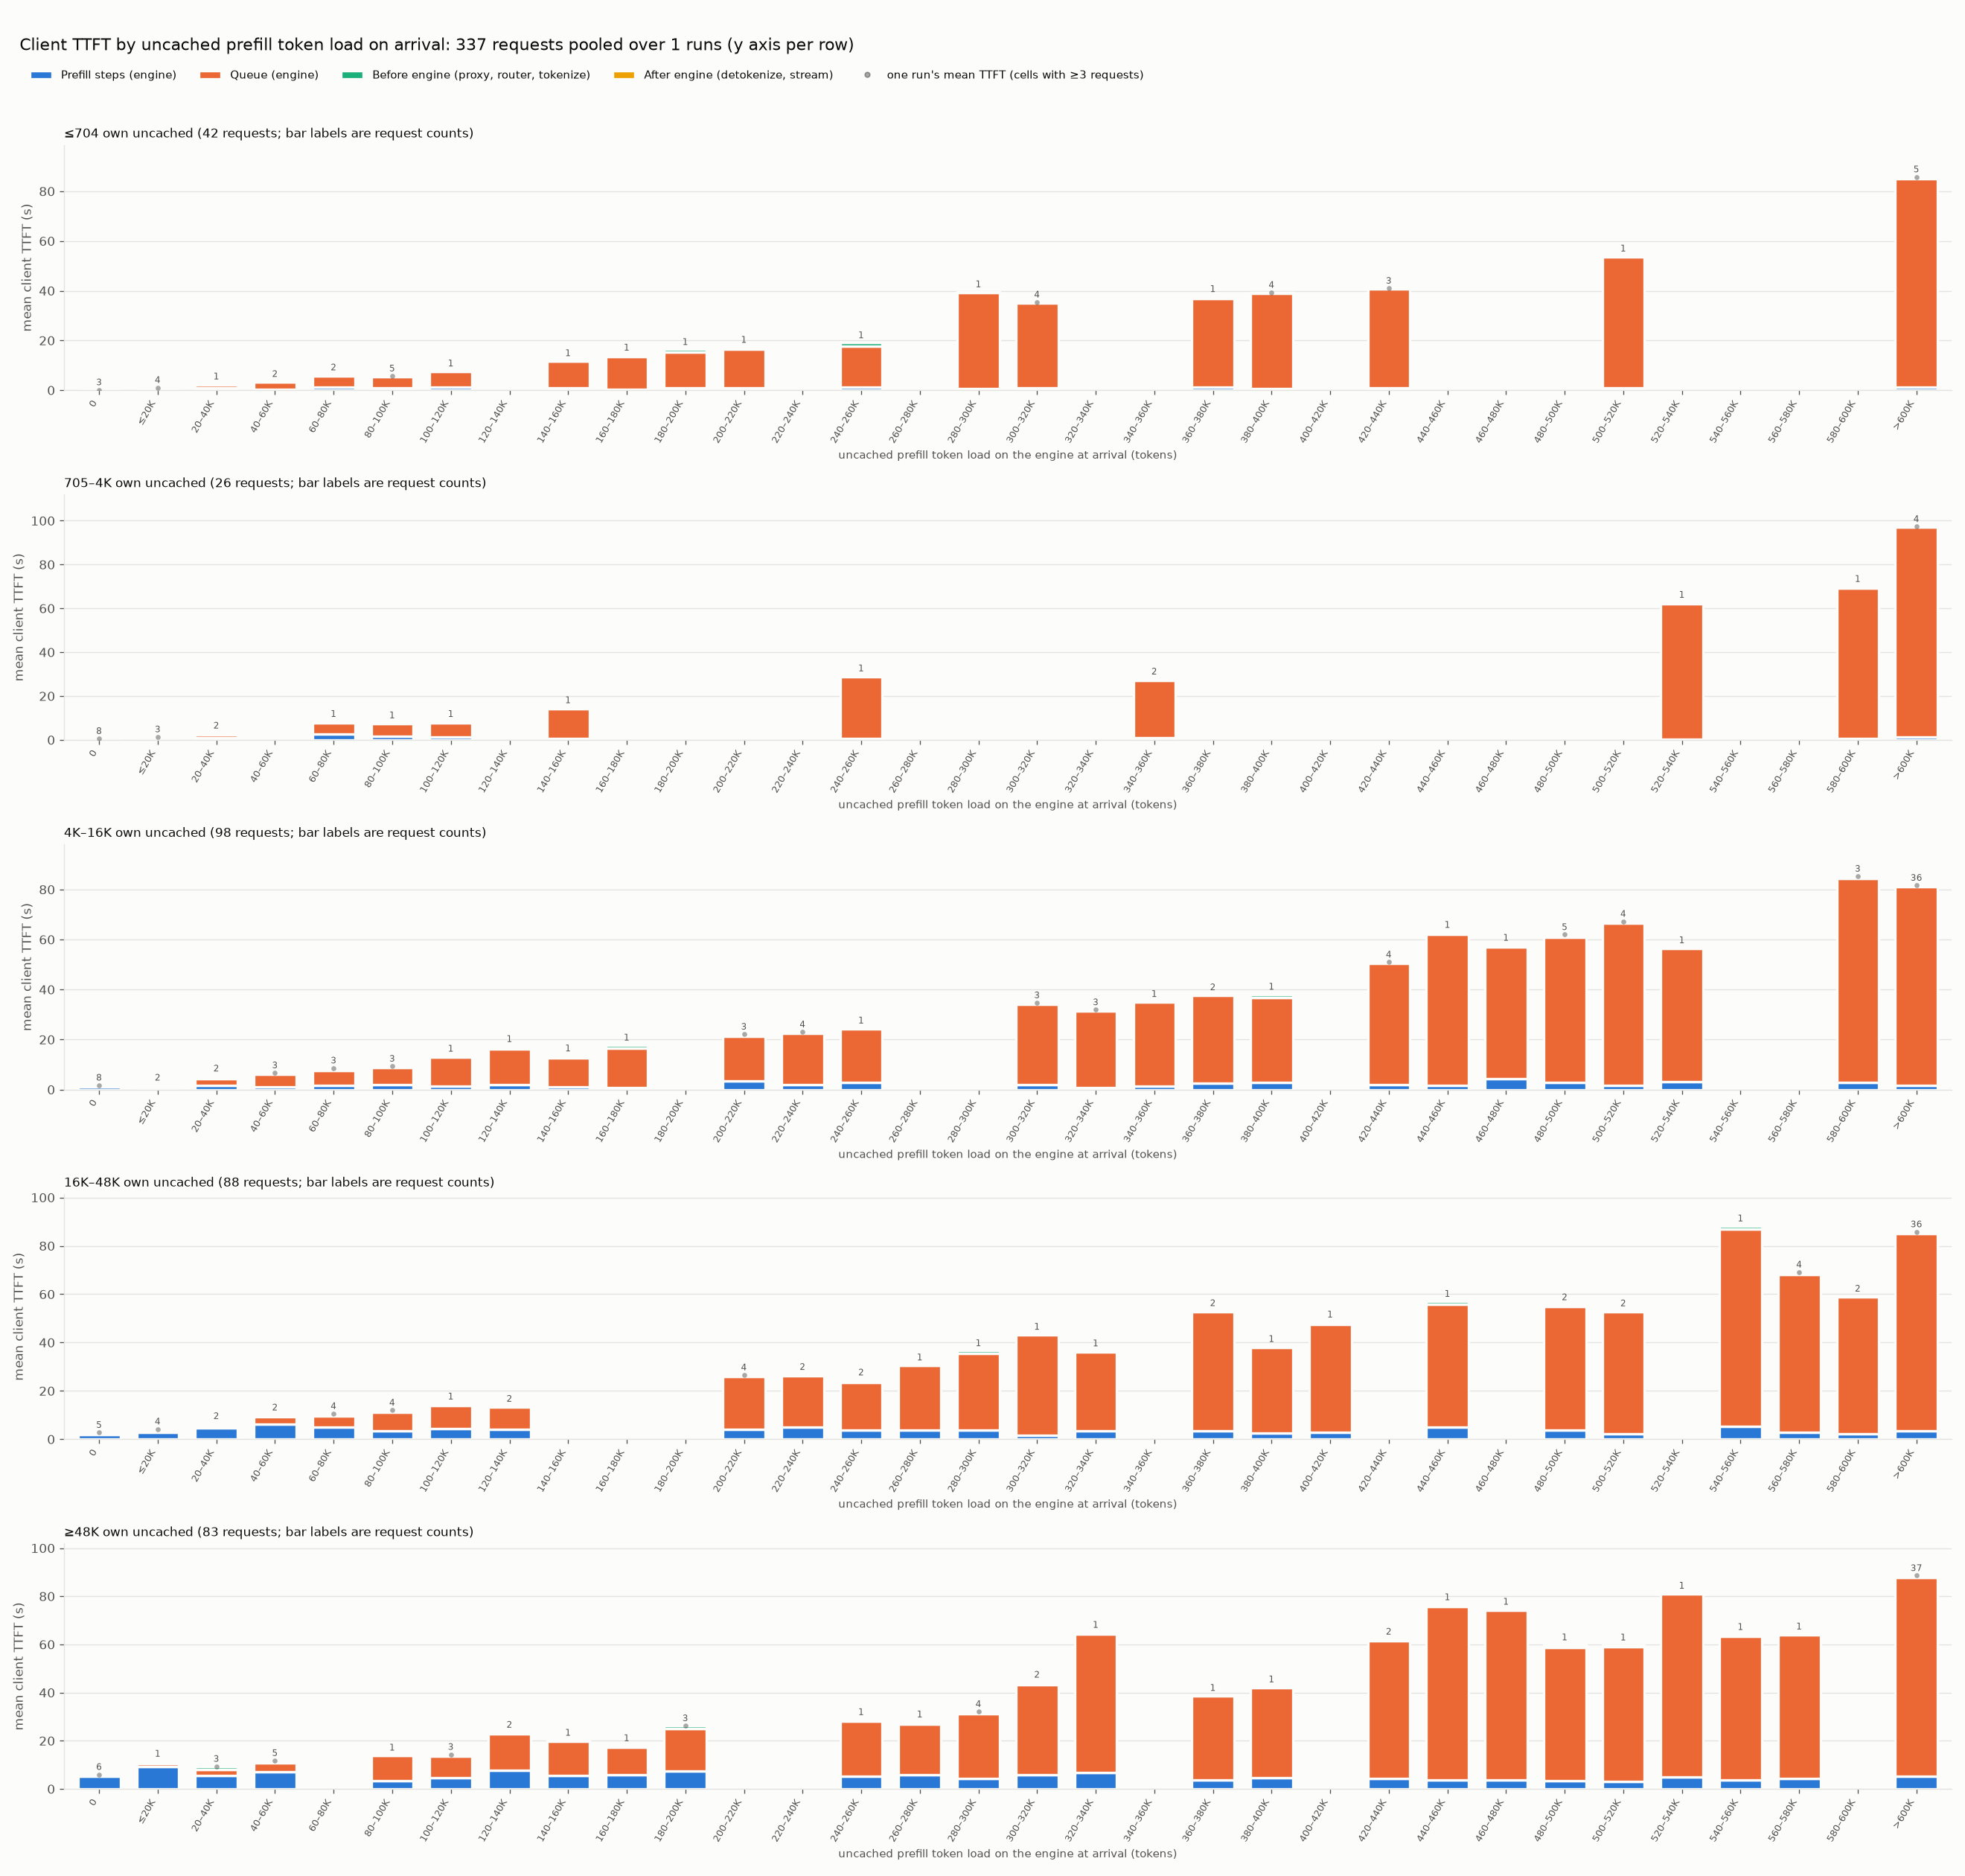

The data file committed next to this chart (first rows):
size_band, bin, bin_index, requests, mean_own_uncached, mean_client_ttft_ms, mean_prefill_ms, mean_queue_ms, mean_pre_ms, mean_post_ms
≤704, 0, 0, 3, 601.7, 166.8, 52.61, 61.92, 41.32, 10.94
≤704, ≤20K, 1, 4, 488.0, 1084, 183.6, 557.8, 318.1, 24.37
≤704, 20–40K, 2, 1, 473.0, 2516, 864.5, 1213, 435.3, 2.909
≤704, 40–60K, 3, 2, 473.0, 3527, 450, 2950, 89.07, 37.4
≤704, 60–80K, 4, 2, 569.5, 6175, 1278, 4505, 386.3, 5.245
≤704, 80–100K, 5, 5, 461.2, 5716, 1082, 4215, 402.5, 16.93
≤704, 100–120K, 6, 1, 473.0, 7752, 1208, 6313, 226.1, 5.331
≤704, 140–160K, 8, 1, 409.0, 11885, 963, 10755, 84.57, 81.86
≤704, 160–180K, 9, 1, 281.0, 14125, 198.7, 13190, 667.4, 69.66
≤704, 180–200K, 10, 1, 663.0, 16375, 849.2, 14438, 1082, 5.282
≤704, 200–220K, 11, 1, 409.0, 17249, 867.2, 15758, 617.5, 6.302
≤704, 240–260K, 13, 1, 345.0, 19087, 1099, 16716, 1242, 30.54
≤704, 280–300K, 15, 1, 409.0, 39588, 602.9, 38569, 411.5, 4.691
≤704, 300–320K, 16, 4, 488.2, 35434, 977.2, 34069, 357.7, 30.01
≤704, 360–380K, 19, 1, 666.0, 37679, 1194, 35683, 794.6, 6.837
≤704, 380–400K, 20, 4, 457.2, 39326, 737.5, 38116, 442.4, 30.16
≤704, 420–440K, 22, 3, 387.3, 40998, 1092, 39523, 372.8, 10.19
≤704, 500–520K, 26, 1, 404.0, 53965, 1067, 52531, 360.9, 5.413
≤704, >600K, 31, 5, 395.0, 85779, 1097, 84021, 623.4, 37.02
705–4K, 0, 0, 8, 2591, 623.1, 344.3, 141.8, 112.5, 24.48
705–4K, ≤20K, 1, 3, 2162, 1397, 554.7, 352.9, 467.3, 22.37
705–4K, 20–40K, 2, 2, 1238, 3106, 923.1, 1283, 876.2, 24.28
705–4K, 60–80K, 4, 1, 2584, 8430, 2838, 4836, 695.7, 61.15
705–4K, 80–100K, 5, 1, 1120, 7794, 1806, 5572, 384.5, 32.58
705–4K, 100–120K, 6, 1, 1016, 8406, 1205, 6468, 672, 60.97
705–4K, 140–160K, 8, 1, 793.0, 14688, 708.5, 13639, 334.6, 6.012
705–4K, 240–260K, 13, 1, 731.0, 29224, 499.5, 28334, 386.2, 4.754
705–4K, 340–360K, 18, 2, 2396, 27775, 999.5, 26167, 576.2, 31.66
705–4K, 520–540K, 27, 1, 1298, 62780, 288.5, 61770, 716.7, 5.18
705–4K, 580–600K, 30, 1, 1052, 70004, 667.7, 68483, 847.1, 6.113
705–4K, >600K, 31, 4, 1609, 97331, 1460, 95536, 318.4, 16.15
4K–16K, 0, 0, 8, 10056, 1771, 1061, 515.4, 155.7, 38.96
4K–16K, ≤20K, 1, 2, 7518, 1786, 568.9, 595.4, 573.8, 47.4
4K–16K, 20–40K, 2, 2, 11124, 5438, 1776, 2626, 960.1, 74.88
4K–16K, 40–60K, 3, 3, 9143, 6693, 1128, 4976, 550.8, 37.85
4K–16K, 60–80K, 4, 3, 7340, 8636, 1738, 5965, 860.8, 72.37
4K–16K, 80–100K, 5, 3, 8841, 9353, 2015, 6713, 564.7, 59.87
4K–16K, 100–120K, 6, 1, 13920, 13357, 1225, 11864, 219.1, 48.52
4K–16K, 120–140K, 7, 1, 10711, 17208, 1944, 14349, 864.1, 51.14
4K–16K, 140–160K, 8, 1, 6362, 13470, 1096, 11474, 863.6, 36.57
4K–16K, 160–180K, 9, 1, 15933, 17795, 768.3, 15809, 1162, 55.87
4K–16K, 200–220K, 11, 3, 12260, 22143, 3375, 18020, 674, 74.14
4K–16K, 220–240K, 12, 4, 10256, 23035, 1835, 20627, 518.1, 54.83
4K–16K, 240–260K, 13, 1, 9763, 24616, 2740, 21498, 298.6, 79.06
4K–16K, 300–320K, 16, 3, 13897, 34705, 1978, 32046, 623.8, 56.89
4K–16K, 320–340K, 17, 3, 10403, 31926, 662.5, 30714, 517.4, 32.27
4K–16K, 340–360K, 18, 1, 9306, 35220, 1488, 33385, 307.1, 40.49
4K–16K, 360–380K, 19, 2, 14924, 37917, 2695, 34918, 257.3, 47.01
4K–16K, 380–400K, 20, 1, 5580, 38131, 2740, 33955, 1356, 79.25
4K–16K, 420–440K, 22, 4, 9518, 50967, 1832, 48562, 517.2, 56.26
4K–16K, 440–460K, 23, 1, 5574, 62861, 1607, 60353, 832.5, 68.72
4K–16K, 460–480K, 24, 1, 14509, 57689, 4261, 52890, 409, 129.6
4K–16K, 480–500K, 25, 5, 9823, 61952, 2888, 58121, 889.3, 53.97
4K–16K, 500–520K, 26, 4, 8285, 67261, 1661, 64888, 666.7, 46.12
4K–16K, 520–540K, 27, 1, 12587, 56716, 3127, 53263, 282.2, 44.21
4K–16K, 580–600K, 30, 3, 10944, 85297, 2940, 81575, 724.9, 57.88
4K–16K, >600K, 31, 36, 11331, 81671, 1760, 79272, 581.5, 58.12
16K–48K, 0, 0, 5, 25770, 2799, 1995, 652.5, 123.6, 28.38
16K–48K, ≤20K, 1, 4, 31046, 4249, 2757, 1076, 387.8, 28.99
16K–48K, 20–40K, 2, 2, 46986, 6488, 4607, 1050, 794.4, 35.72
... 48 more rows
